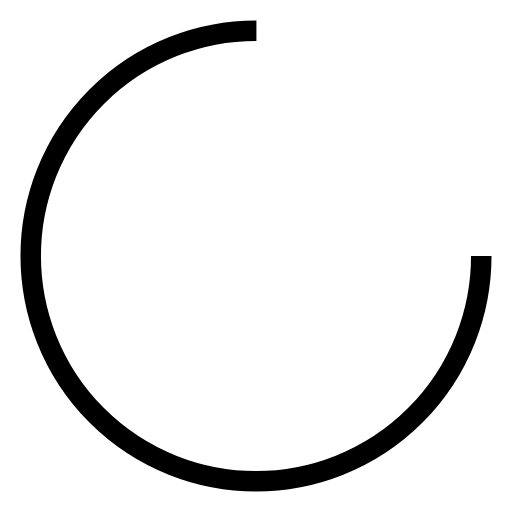
t = 0.00 s
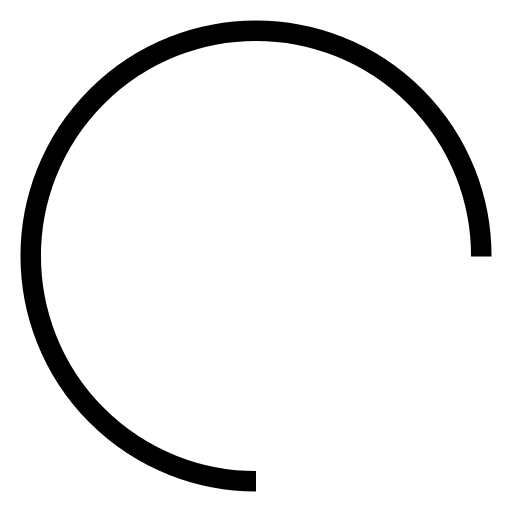
t = 0.38 s
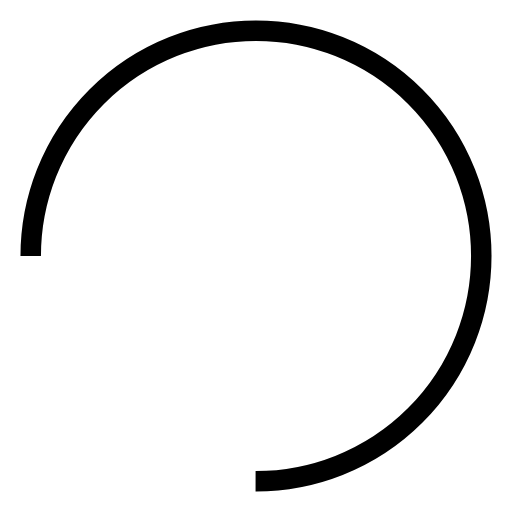
t = 0.75 s
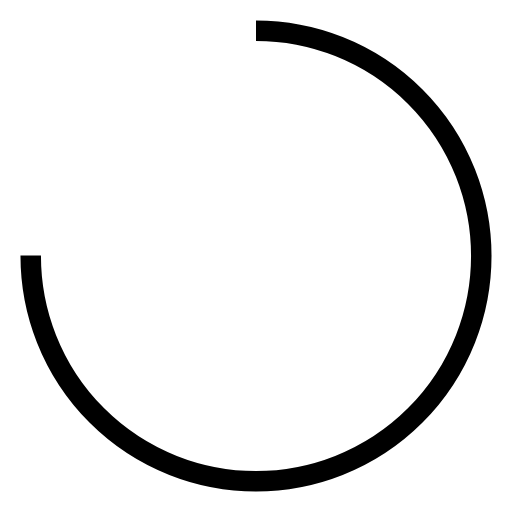
t = 1.13 s

The animated SVG that drew these frames (rendered in a browser with its animation timeline set to each time). Animation: 1 SMIL element (animateTransform=1); one cycle of 1.50 s, repeats indefinitely.

<?xml version="1.0" encoding="utf-8"?><svg width="50" height="50" xmlns="http://www.w3.org/2000/svg" viewBox="0 0 100 100" preserveAspectRatio="xMidYMid" class="bdlds-rolling" style="background:0 0"><circle cx="50" cy="50" fill="none" stroke="#000" stroke-width="4" r="44" stroke-dasharray="207.34511513692632 71.11503837897544" transform="rotate(175.95 50 50)"><animateTransform attributeName="transform" type="rotate" calcMode="linear" values="0 50 50;360 50 50" keyTimes="0;1" dur="1.5s" begin="0s" repeatCount="indefinite"/></circle></svg>
